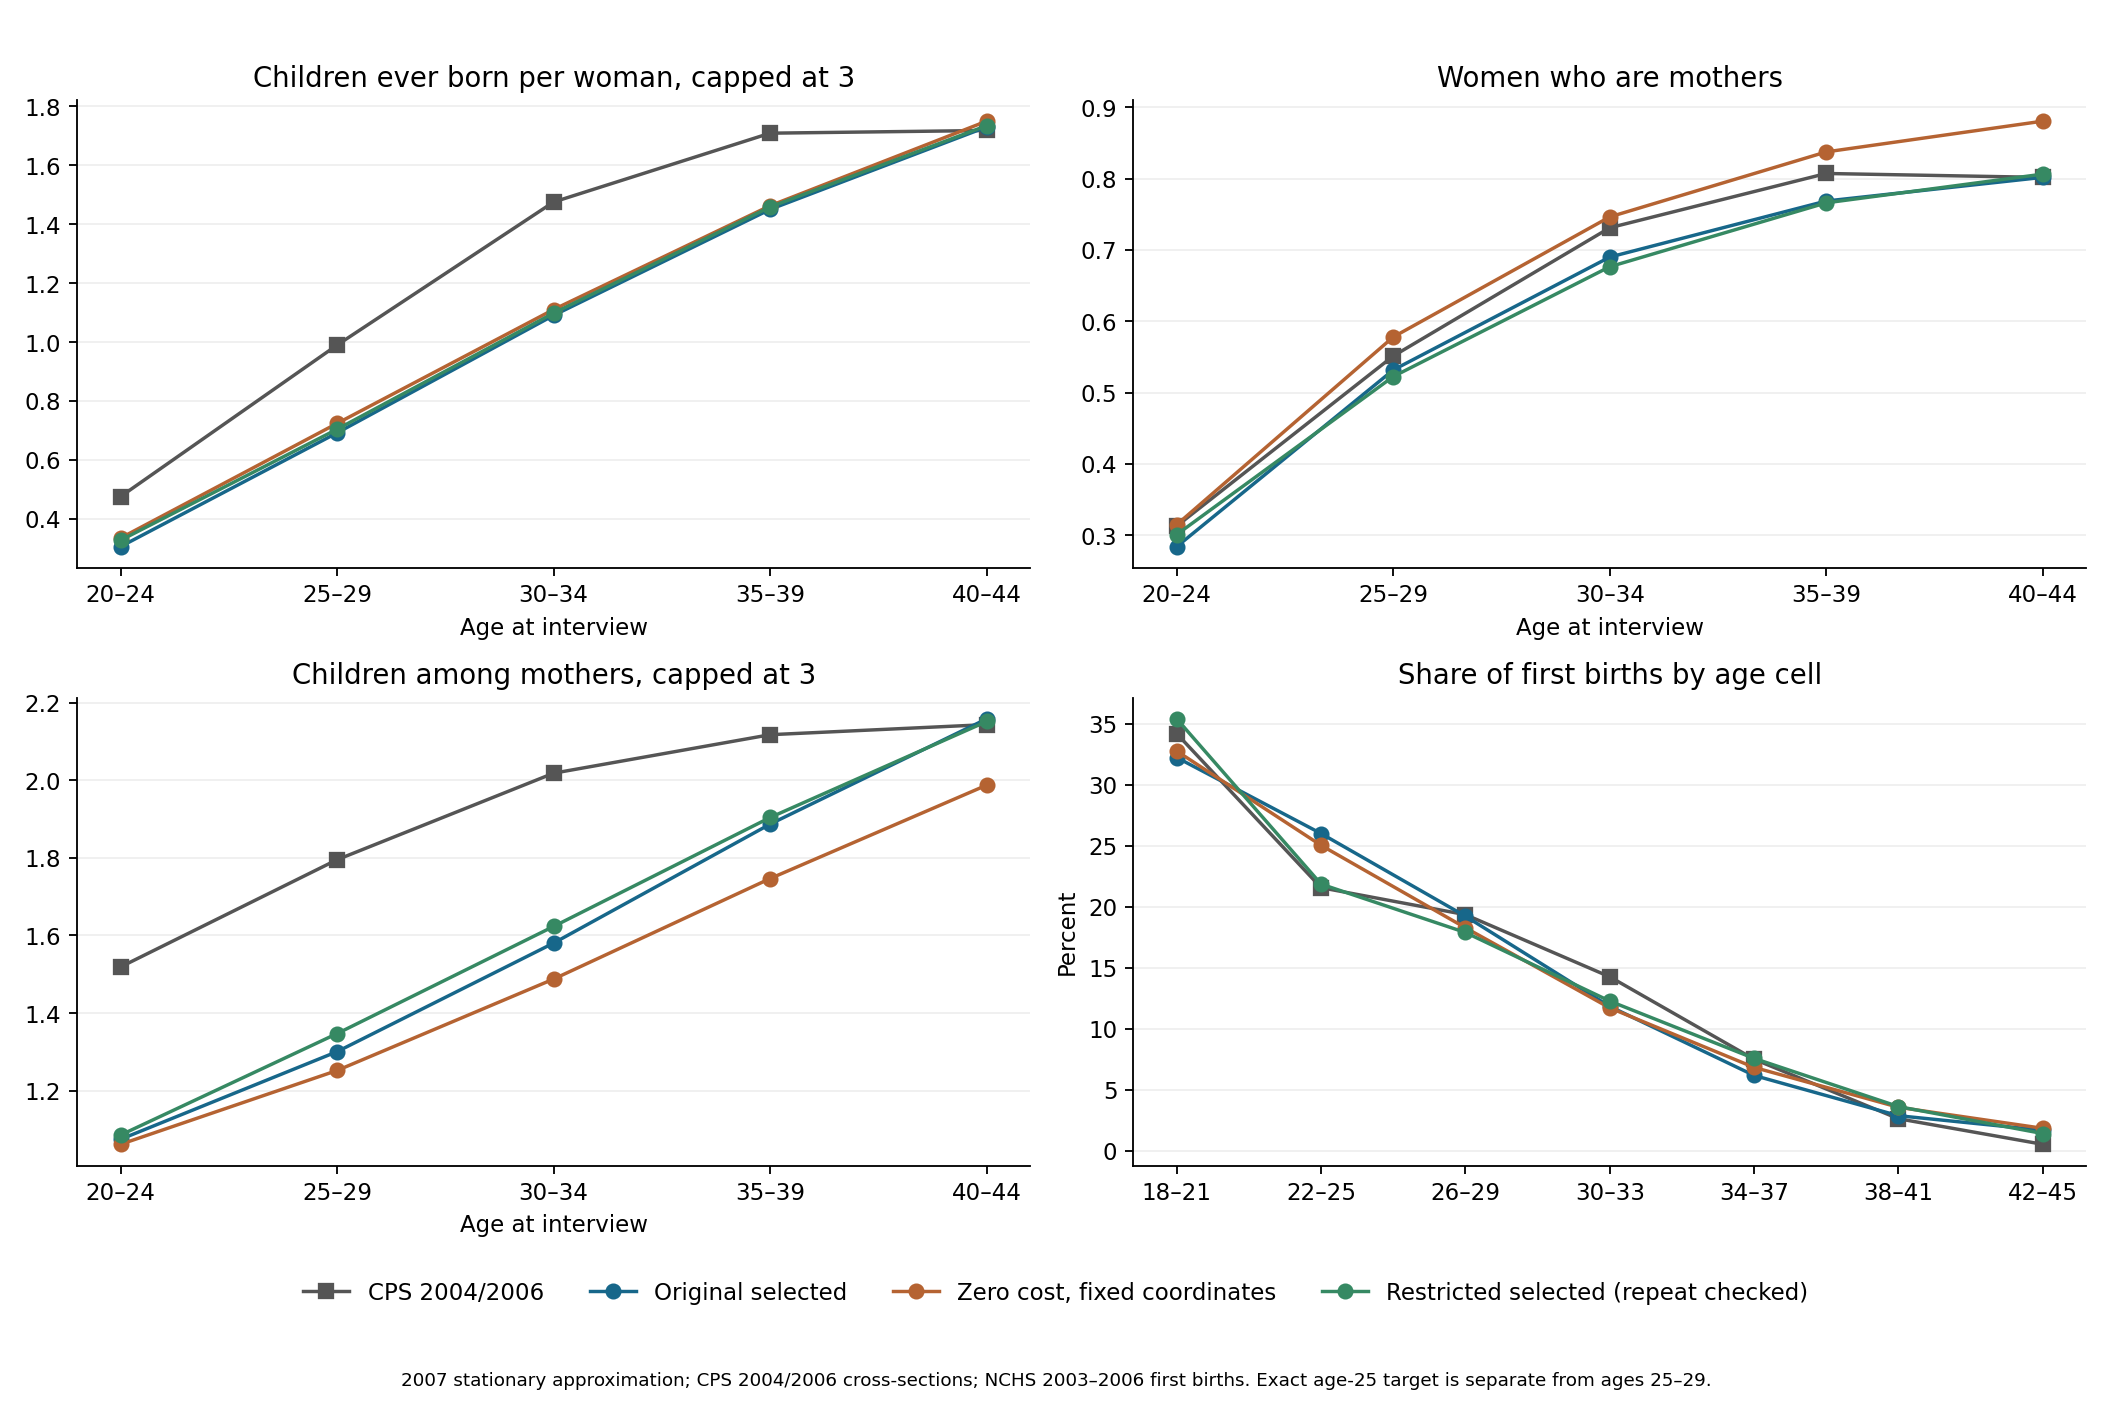

Source data for this figure (header and first rows):
age_lower, age_upper, metric, series, value
20, 24, children_capped3, Original selected, 0.3052
20, 24, mother_share, Original selected, 0.2839
20, 24, children_among_mothers_capped3, Original selected, 1.075
20, 24, children_capped3, Zero cost, fixed coordinates, 0.3342
20, 24, mother_share, Zero cost, fixed coordinates, 0.3147
20, 24, children_among_mothers_capped3, Zero cost, fixed coordinates, 1.062
20, 24, children_capped3, Restricted selected (repeat checked), 0.3266
20, 24, mother_share, Restricted selected (repeat checked), 0.3008
20, 24, children_among_mothers_capped3, Restricted selected (repeat checked), 1.086
20, 24, children_capped3, CPS 2004/2006, 0.4751
20, 24, mother_share, CPS 2004/2006, 0.3128
20, 24, children_among_mothers_capped3, CPS 2004/2006, 1.519
25, 29, children_capped3, Original selected, 0.6915
25, 29, mother_share, Original selected, 0.5316
25, 29, children_among_mothers_capped3, Original selected, 1.301
25, 29, children_capped3, Zero cost, fixed coordinates, 0.7236
25, 29, mother_share, Zero cost, fixed coordinates, 0.5779
25, 29, children_among_mothers_capped3, Zero cost, fixed coordinates, 1.252
25, 29, children_capped3, Restricted selected (repeat checked), 0.7038
25, 29, mother_share, Restricted selected (repeat checked), 0.5224
25, 29, children_among_mothers_capped3, Restricted selected (repeat checked), 1.347
25, 29, children_capped3, CPS 2004/2006, 0.9896
25, 29, mother_share, CPS 2004/2006, 0.5512
25, 29, children_among_mothers_capped3, CPS 2004/2006, 1.795
30, 34, children_capped3, Original selected, 1.09
30, 34, mother_share, Original selected, 0.69
30, 34, children_among_mothers_capped3, Original selected, 1.58
30, 34, children_capped3, Zero cost, fixed coordinates, 1.11
30, 34, mother_share, Zero cost, fixed coordinates, 0.7464
30, 34, children_among_mothers_capped3, Zero cost, fixed coordinates, 1.488
30, 34, children_capped3, Restricted selected (repeat checked), 1.098
30, 34, mother_share, Restricted selected (repeat checked), 0.6765
30, 34, children_among_mothers_capped3, Restricted selected (repeat checked), 1.623
30, 34, children_capped3, CPS 2004/2006, 1.476
30, 34, mother_share, CPS 2004/2006, 0.7311
30, 34, children_among_mothers_capped3, CPS 2004/2006, 2.018
35, 39, children_capped3, Original selected, 1.45
35, 39, mother_share, Original selected, 0.7686
35, 39, children_among_mothers_capped3, Original selected, 1.887
35, 39, children_capped3, Zero cost, fixed coordinates, 1.463
35, 39, mother_share, Zero cost, fixed coordinates, 0.8375
35, 39, children_among_mothers_capped3, Zero cost, fixed coordinates, 1.747
35, 39, children_capped3, Restricted selected (repeat checked), 1.459
35, 39, mother_share, Restricted selected (repeat checked), 0.7661
35, 39, children_among_mothers_capped3, Restricted selected (repeat checked), 1.904
35, 39, children_capped3, CPS 2004/2006, 1.709
35, 39, mother_share, CPS 2004/2006, 0.8072
35, 39, children_among_mothers_capped3, CPS 2004/2006, 2.117
40, 44, children_capped3, Original selected, 1.73
40, 44, mother_share, Original selected, 0.8018
40, 44, children_among_mothers_capped3, Original selected, 2.158
40, 44, children_capped3, Zero cost, fixed coordinates, 1.75
40, 44, mother_share, Zero cost, fixed coordinates, 0.8806
40, 44, children_among_mothers_capped3, Zero cost, fixed coordinates, 1.987
40, 44, children_capped3, Restricted selected (repeat checked), 1.735
40, 44, mother_share, Restricted selected (repeat checked), 0.8064
40, 44, children_among_mothers_capped3, Restricted selected (repeat checked), 2.151
40, 44, children_capped3, CPS 2004/2006, 1.718
40, 44, mother_share, CPS 2004/2006, 0.8017
40, 44, children_among_mothers_capped3, CPS 2004/2006, 2.143
... 3 more rows
